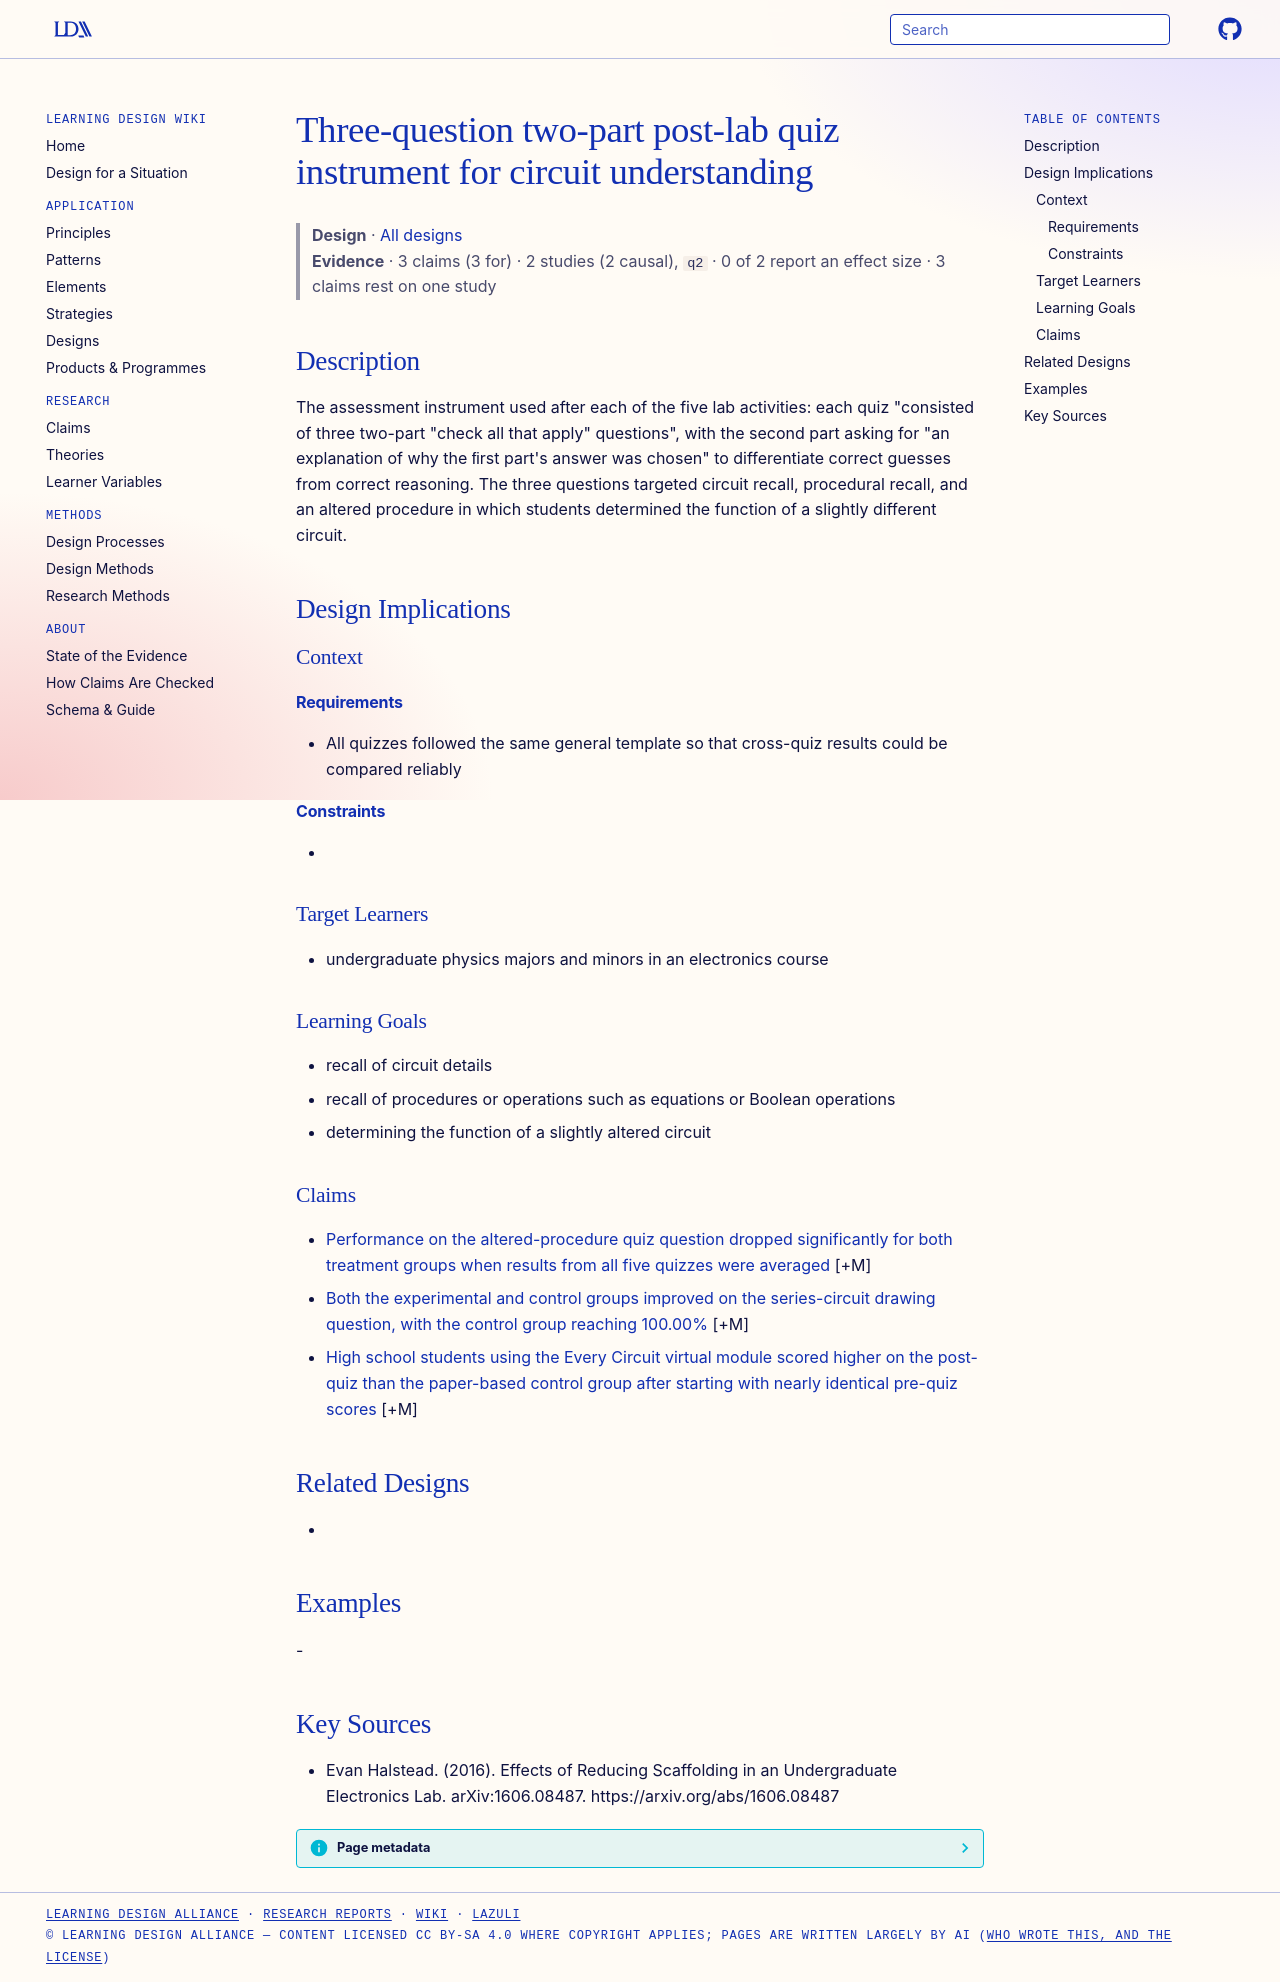

repository: Learning-Design-Alliance/learning-wiki · page: designs/three-question-postlab-quiz-instrument/index.html · generator: mkdocs

---
type: design
id: three-question-postlab-quiz-instrument
title: Three-question two-part post-lab quiz instrument for circuit understanding
description: "The assessment instrument used after each of the five lab activities: each quiz \"consisted of three two-part \"check all that apply\" questions\", with the second part asking for \"an explanation of why the ﬁrst part's an..."
status: review
generated:
  by: "process:settle-candidates"
  at: 2026-11-17
sources:
  - id: evan-halstead-2016
    resource: "https://arxiv.org/abs/1606.08487"
    title: "Evan Halstead. (2016). Effects of Reducing Scaffolding in an Undergraduate Electronics Lab. arXiv:1606.08487. https://arxiv.org/abs/1606.08487"
    author: Evan Halstead
---

# Three-question two-part post-lab quiz instrument for circuit understanding

> **Design** · [All designs](index.md)
> **Evidence** · 3 claims (3 for) · 2 studies (2 causal), `q2` · 0 of 2 report an effect size · 3 claims rest on one study

## Description
The assessment instrument used after each of the five lab activities: each quiz "consisted of three two-part "check all that apply" questions", with the second part asking for "an explanation of why the ﬁrst part's answer was chosen" to differentiate correct guesses from correct reasoning. The three questions targeted circuit recall, procedural recall, and an altered procedure in which students determined the function of a slightly different circuit.

## Design Implications

### Context
#### Requirements
- All quizzes followed the same general template so that cross-quiz results could be compared reliably
#### Constraints
- 

### Target Learners
- undergraduate physics majors and minors in an electronics course

### Learning Goals
- recall of circuit details
- recall of procedures or operations such as equations or Boolean operations
- determining the function of a slightly altered circuit

### Claims

- [Performance on the altered-procedure quiz question dropped significantly for both treatment groups when results from all five quizzes were averaged](../claims/ap-question-dropoff-both-groups.md) [+M]
- [Both the experimental and control groups improved on the series-circuit drawing question, with the control group reaching 100.00%](../claims/series-circuit-drawing-improvement-both-groups.md) [+M]
- [High school students using the Every Circuit virtual module scored higher on the post-quiz than the paper-based control group after starting with nearly identical pre-quiz scores](../claims/every-circuit-post-quiz-outperformed-control.md) [+M]

## Related Designs
- 

## Examples
-

## Key Sources
- Evan Halstead. (2016). Effects of Reducing Scaffolding in an Undergraduate Electronics Lab. arXiv:1606.08487. https://arxiv.org/abs/1606.08487
